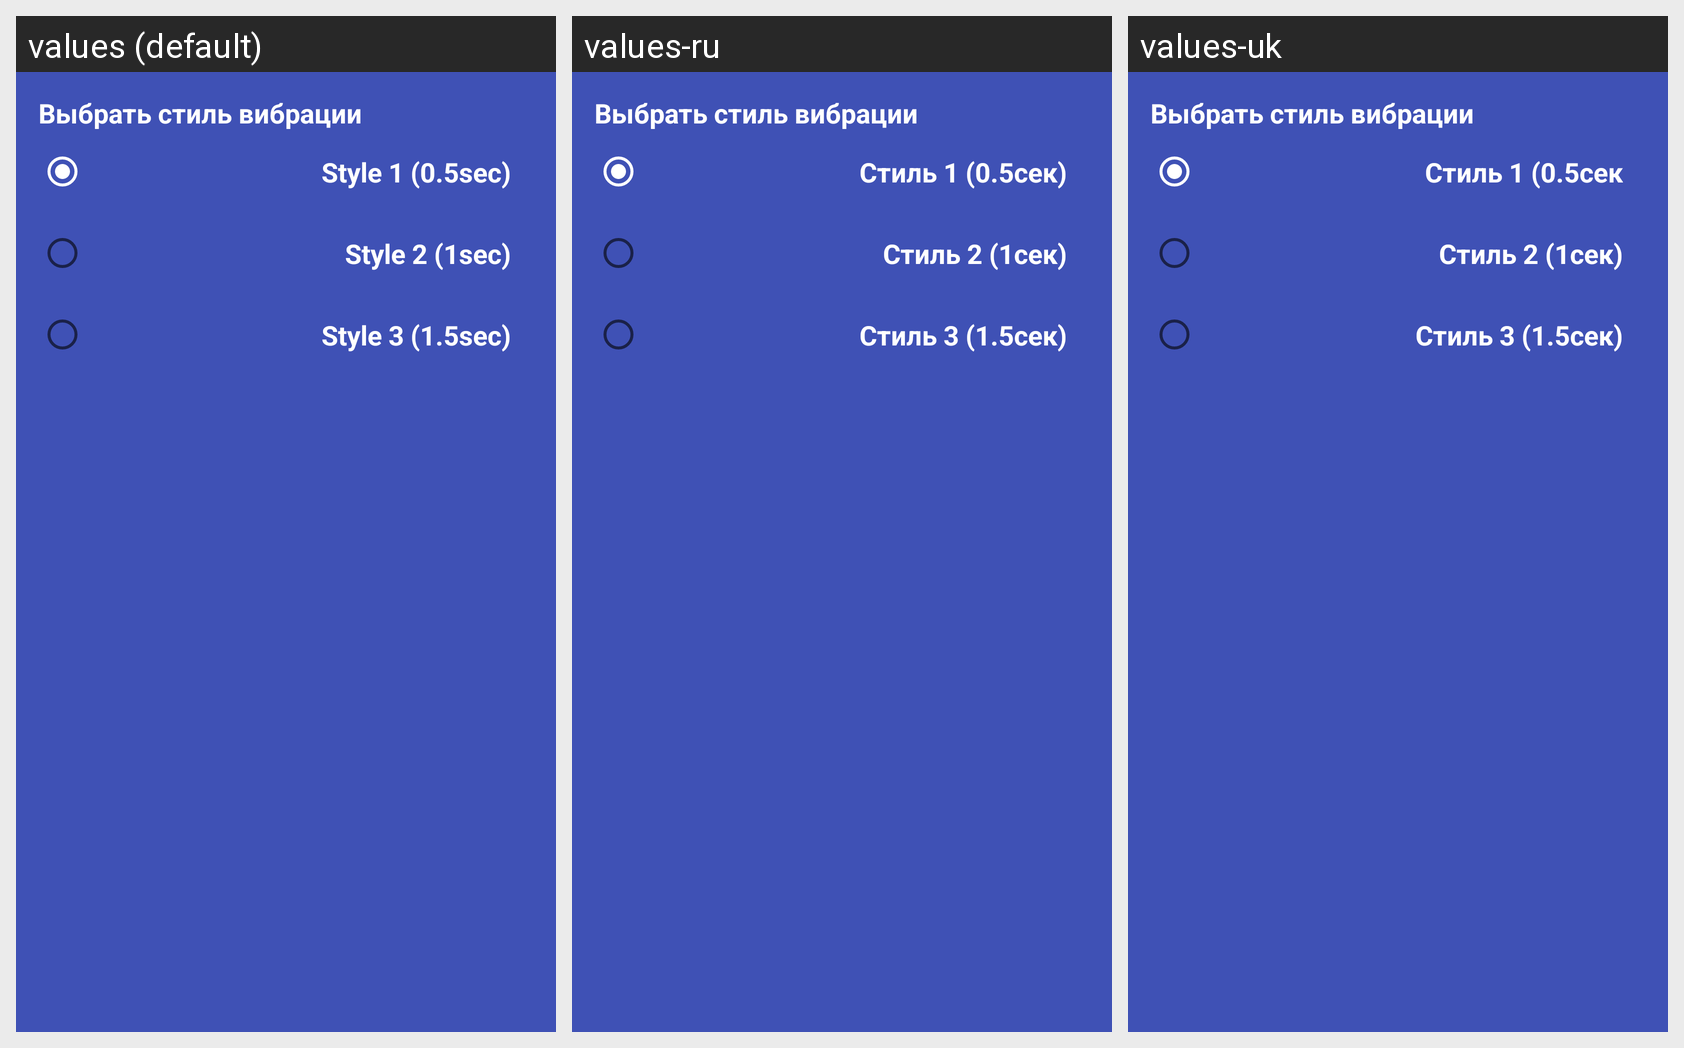

Here is an Android app screen in its default locale and in the app's own translations. Write out the translated-string differences for the strings that appear on this screen.
Android screen res/layout/preference_vibrate_button.xml rendered under 3 locales, left to right: values (default), values-ru, values-uk. Device: Nexus 5 (rendered at 1080×1920; each locale shown at half size, 540×960, under a caption strip naming it); theme AppTheme.
Strings drawn on this screen, with the default value and each locale's value (text and hints the layout hard-codes, and strings that could not be matched under every locale, appear in the picture but are not listed):

pref_style1_vibrate
  values: Style 1 (0.5sec)
  values-ru: Стиль 1 (0.5сек)
  values-uk: Стиль 1 (0.5сек

pref_style2_vibrate
  values: Style 2 (1sec)
  values-ru: Стиль 2 (1сек)
  values-uk: Стиль 2 (1сек)

pref_style3_vibrate
  values: Style 3 (1.5sec)
  values-ru: Стиль 3 (1.5сек)
  values-uk: Стиль 3 (1.5сек)
